Run: headless pygame with SDL's dummy video driver; simulated clock (each Clock.tick advances the game by its frame time, no real sleeping); random seed 0; keys injected as events and as key.get_pressed() state; no mouse input.
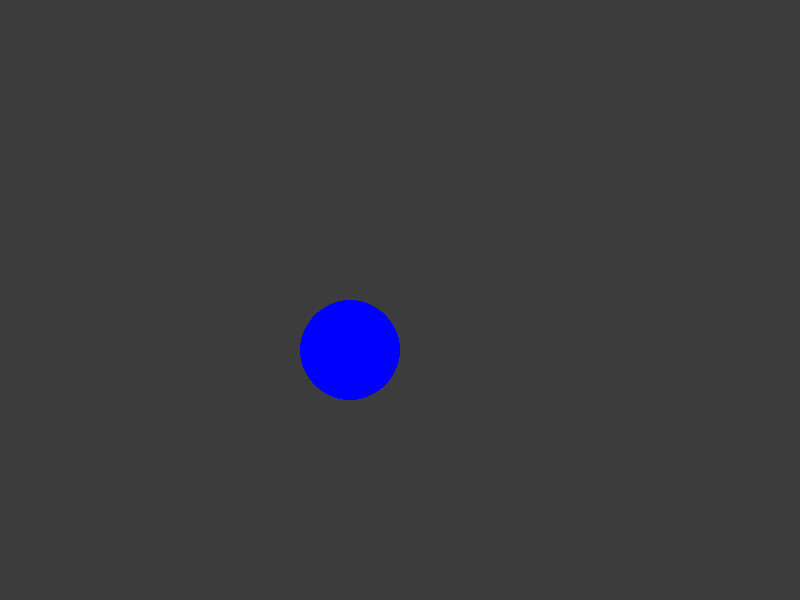
Frame 1 of 4 · flips 1–60 · no input
Frame 2 of 4 · flips 61–180 · tapped SPACE, RETURN · held RIGHT (→), D · screen unchanged from frame 1, image omitted
Frame 3 of 4 · flips 181–300 · held DOWN (↓), S · screen unchanged from frame 2, image omitted
Frame 4 of 4 · flips 301–420 · held LEFT (←), A, UP (↑), W · screen unchanged from frame 3, image omitted

The pygame program that drew these frames:

import pygame
import sys

class Planet(pygame.sprite.Sprite):
    def __init__(self, x, y):
        super().__init__()
        self.radius = 50
        # self.image = pygame.Surface((self.radius * 3, self.radius * 3), pygame.SRCALPHA)
        # pygame.draw.circle(self.image, (0,0,150), (self.radius, self.radius), self.radius)
        self.image = pygame.Surface((self.radius * 2, self.radius * 2), pygame.SRCALPHA)
        pygame.draw.circle(self.image, BLUE, (self.radius, self.radius), self.radius)
        self.rect = self.image.get_rect(topleft = (x,y))
        
    def gravity(self):
        pass
        

class Player(pygame.sprite.Sprite):
    def __init__(self, x, y, color):
        super().__init__()
        self.image = pygame.Surface((40, 40))
        self.image.fill(color)
        self.rect = self.image.get_rect(topleft = (x,y))

    def move(self, deltax, deltay):
        if self.rect.left < 0 or self.rect.right>1200:
            deltax *= -3
        if self.rect.top < 0 or self.rect.bottom > 600:
            deltay *= -3

        self.rect.centerx += deltax
        self.rect.centery += deltay





# Initialize Pygame and give access to all the methods in the package
pygame.init()

# Set up the screen dimensions
screen_width = 800
screen_height = 600
screen = pygame.display.set_mode((screen_width, screen_height))
pygame.display.set_caption("Pygame Tutorial")

# Define colors
WHITE = (255, 255, 255)
BLUE = (0, 0, 255)
BLACK = (60,60,60)

# Create clock to later control frame rate
clock = pygame.time.Clock()

planets = pygame.sprite.Group()
planets.add(Planet(300, 300))

# Main game loop
running = True
while running:
    # Event handling
    for event in pygame.event.get(): # pygame.event.get()
        if event.type == pygame.QUIT:
            running = False

    # Fill the screen with a color (e.g., white)
    screen.fill(BLACK)
    planets.draw(screen)







    # Update the display
    pygame.display.flip()

    # Set a frame rate to 60 frames per second
    clock.tick(60)

# Quit Pygame properly
pygame.quit()
sys.exit()
